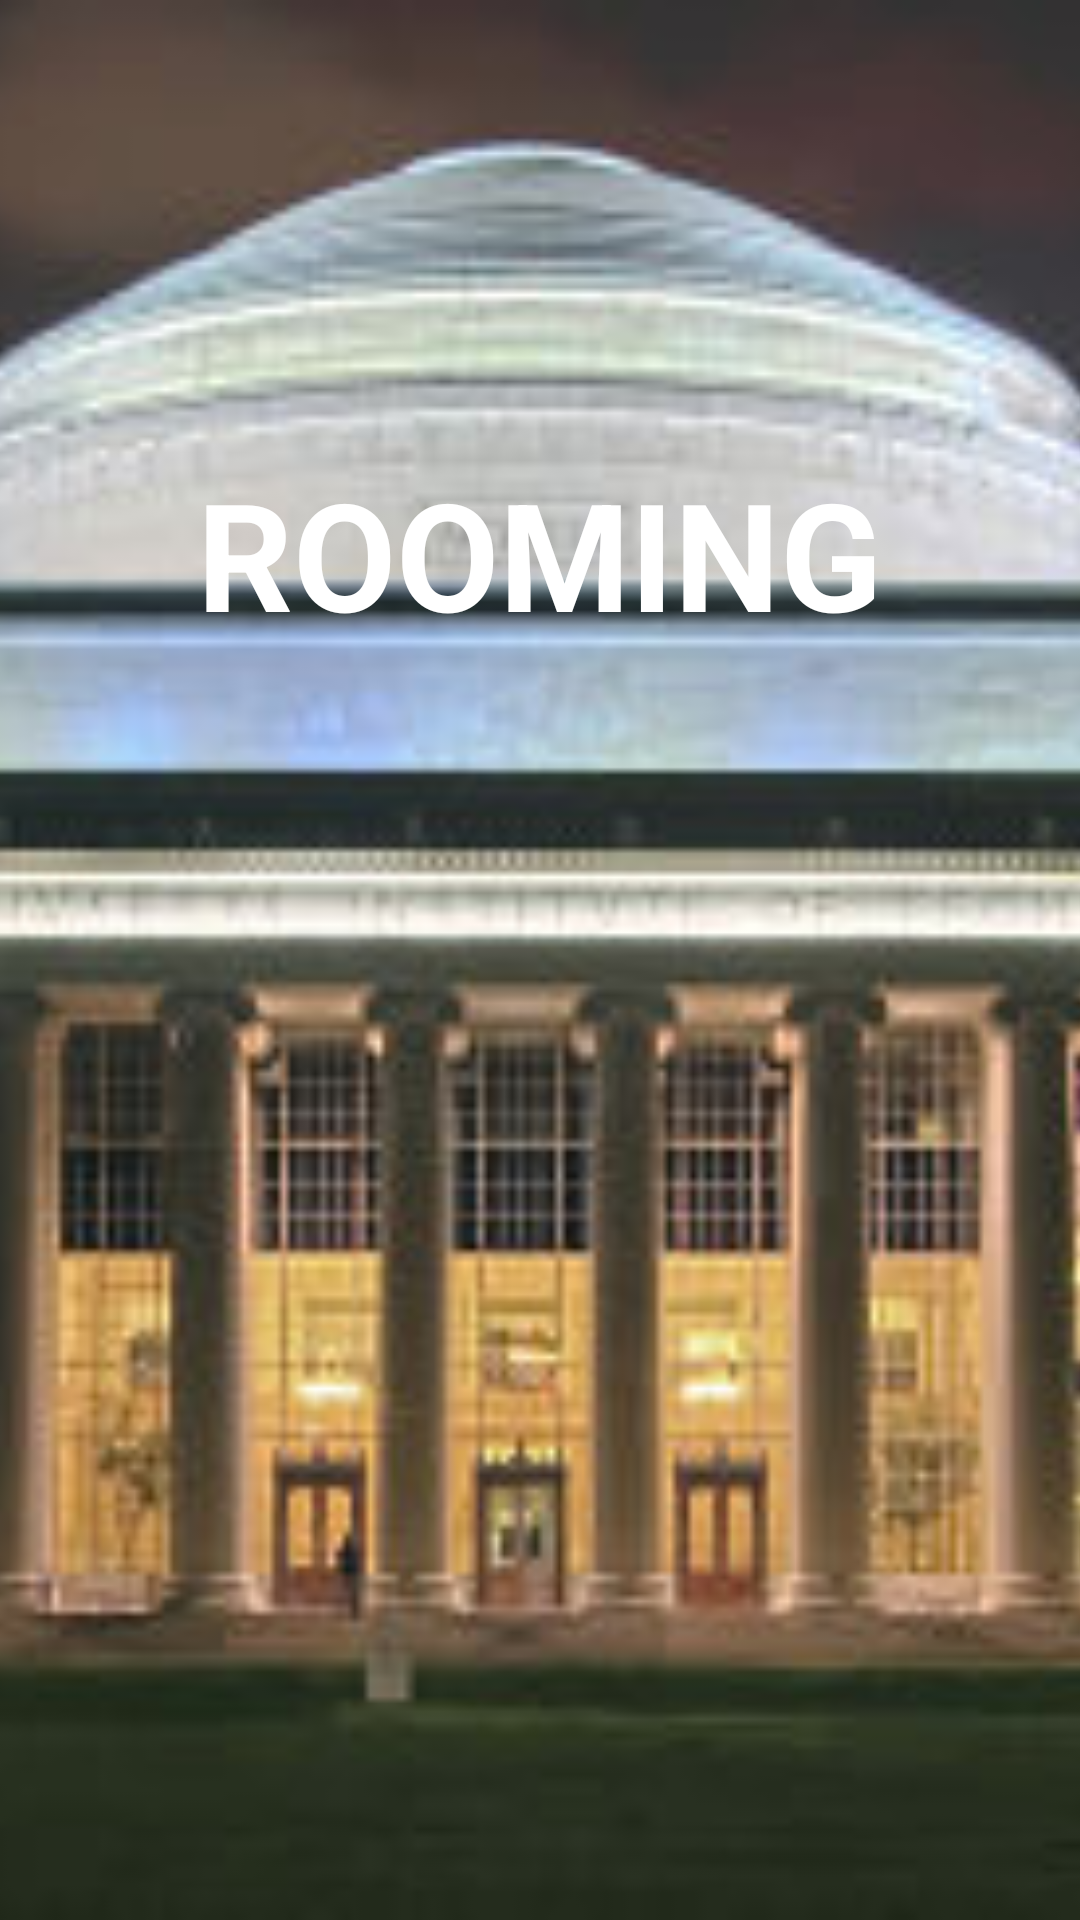

Layout XML and referenced resources for this Android screen:
<!-- AndroidManifest.xml: application theme AppTheme -->
<!-- res/layout/activity_splash.xml -->
<?xml version="1.0" encoding="utf-8"?>
<RelativeLayout xmlns:android="http://schemas.android.com/apk/res/android"
    xmlns:app="http://schemas.android.com/apk/res-auto"
    xmlns:tools="http://schemas.android.com/tools"
    android:layout_width="match_parent"
    android:layout_height="match_parent"
    tools:context="com.alvarez.cristian.contador.rooming.SplashActivity">

    <ImageView
        android:layout_width="match_parent"
        android:layout_height="match_parent"
        android:layout_alignParentLeft="true"
        android:layout_alignParentStart="true"
        android:layout_alignParentTop="true"
        android:foreground="@color/negro_semitrasnparente"
        android:scaleType="centerCrop"
        android:src="@drawable/mit_opt" />

    <TextView
        android:textSize="50sp"
        android:textColor="@color/blanco"
        android:textStyle="bold"
        android:id="@+id/textView"
        android:layout_width="wrap_content"
        android:layout_height="wrap_content"
        android:layout_alignParentTop="true"
        android:layout_centerHorizontal="true"
        android:layout_marginTop="151dp"
        android:text="ROOMING" />

    <ProgressBar
        android:id="@+id/progressBar"
        style="?android:attr/progressBarStyle"
        android:layout_width="wrap_content"
        android:layout_height="wrap_content"
        android:layout_below="@+id/textView"
        android:layout_centerHorizontal="true"
        android:layout_marginTop="68dp"
        android:visibility="visible"/>

</RelativeLayout>
<!-- resources referenced by this layout -->
<resources>
  <color name="blanco">#fff</color>
  <color name="negro_semitrasnparente">#7d050505</color>
  <!-- drawable mit_opt: jpg bitmap (drawable, 44440 bytes) -->
  <style name="AppTheme" parent="Theme.AppCompat.Light.NoActionBar">
          
          <item name="colorPrimary">@color/colorPrimary</item>
          <item name="colorPrimaryDark">@color/colorPrimaryDark</item>
          <item name="colorAccent">@color/colorAccent</item>
      </style>
  <color name="colorPrimary">#3F51B5</color>
  <color name="colorPrimaryDark">#303F9F</color>
  <color name="colorAccent">#FF4081</color>
</resources>
